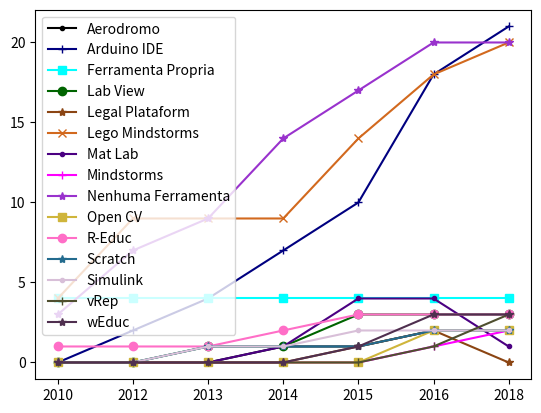

Write Python code to recreate this figure.
import numpy as np
import matplotlib.pyplot as plt

N = 7

#Citação gráfico cumulativo
aerodromo = (0,0,0,1,1,2)
arduinoIde = (0,2,4,7,10,18,21)
ferramentaPropria = (4,4,4,4,4,4,4)
labView = (0,0,1,1,3,3,3)
legalPlataform = (0,0,0,0,1,2,0)
legoMindstorms = (4,9,9,9,14,18,20)
matLab = (0,0,0,1,4,4,1)
mindstorms = (0,0,0,0,0,1,2)
nenhumaFerramenta = (3,7,9,14,17,20,20)
openCv = (0,0,0,0,0,2,2)
rEduc = (1,1,1,2,3,3,3)
scratch = (0,0,1,1,1,2,2)
simulink = (0,0,1,1,2,2,2)
vRep = (0,0,0,0,0,1,3)
wEduc = (0,0,0,0,1,3,3)



ind = np.arange(N)    # the x locations for the groups
width = 0.6    # the width of the bars

#Definir padrões
plt.plot(aerodromo, marker='.', linestyle='-', color='#000000', label='Aerodromo')
plt.plot(arduinoIde, marker='+', linestyle='-', color='#000080', label='Arduino IDE')
plt.plot(ferramentaPropria, marker='s', linestyle='-', color='#00FFFF', label='Ferramenta Propria')
plt.plot(labView, marker='o', linestyle='-', color='#006400', label='Lab View')
plt.plot(legalPlataform, marker='*', linestyle='-', color='#8B4513', label='Legal Plataform')
plt.plot(legoMindstorms, marker='x', linestyle='-', color='#D2691E', label='Lego Mindstorms')
plt.plot(matLab, marker='.', linestyle='-', color='#4B0082', label='Mat Lab')
plt.plot(mindstorms, marker='+', linestyle='-', color='#FF00FF', label='Mindstorms')
plt.plot(nenhumaFerramenta, marker='*', linestyle='-', color='#9932CD', label='Nenhuma Ferramenta')
plt.plot(openCv, marker='s', linestyle='-', color='#CFB53B', label='Open CV')
plt.plot(rEduc, marker='o', linestyle='-', color='#FF6EC7', label='R-Educ')
plt.plot(scratch, marker='*', linestyle='-', color='#236B8E', label='Scratch')
plt.plot(simulink, marker='.', linestyle='-', color='#D8BFD8', label='Simulink')
plt.plot(vRep, marker='+', linestyle='-', color='#4F4F2F', label='vRep')
plt.plot(wEduc, marker='*', linestyle='-', color='#4F2F4F', label='wEduc')
plt.legend()

plt.xticks(ind, ('2010','2012', '2013', '2014', '2015', '2016', '2018'))
#plt.yscale('log')


#plt.show()
plt.savefig('ferramentas.pdf')
#plt.close()

#grafico aparentemente ok
